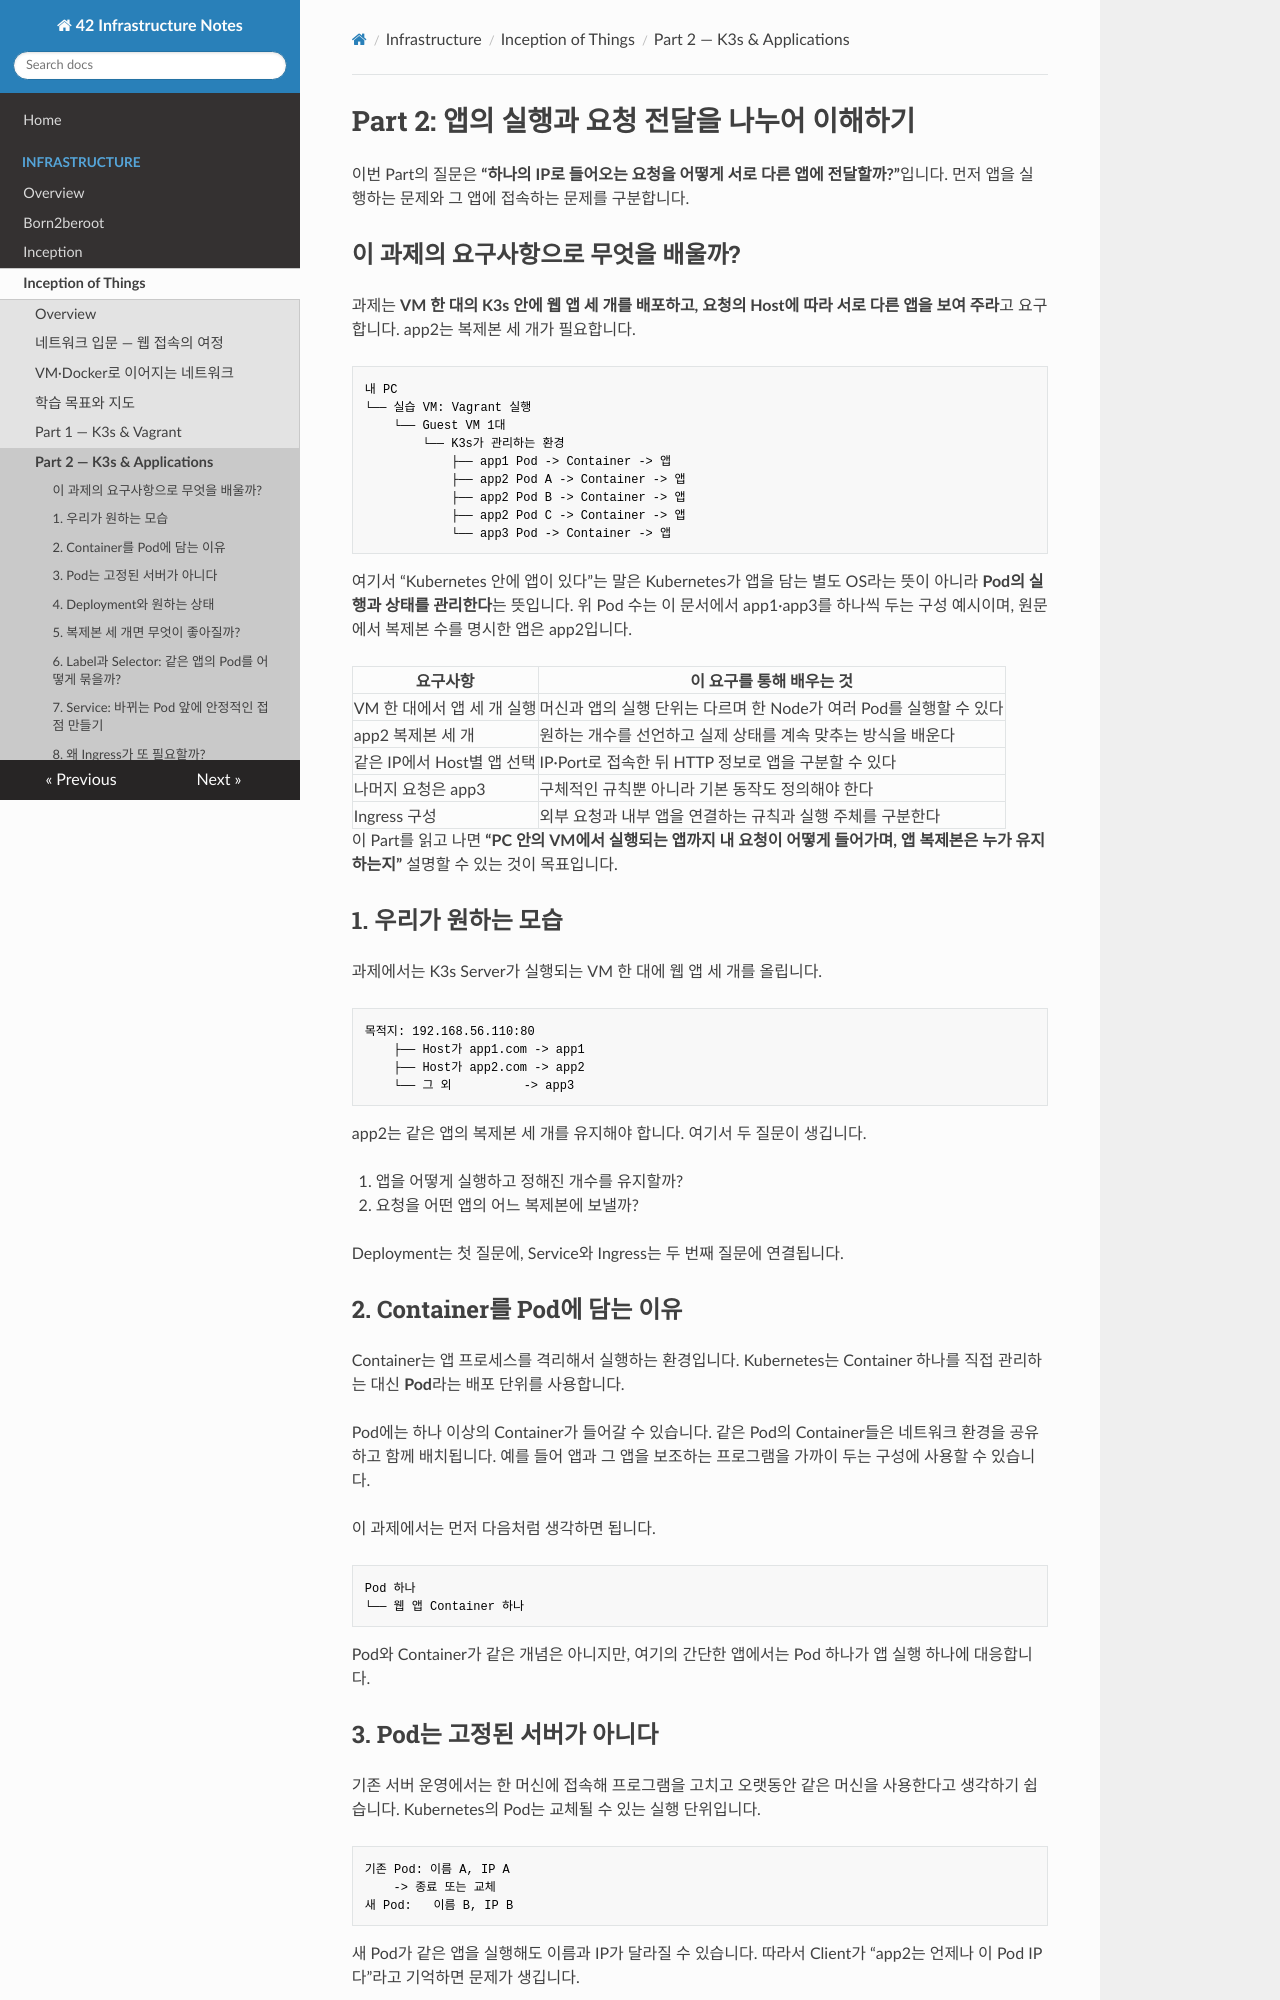

repository: daeunki2/42_doc · page: infrastructure/inception-of-things/part2/index.html · generator: mkdocs

# Part 2: 앱의 실행과 요청 전달을 나누어 이해하기

이번 Part의 질문은 **“하나의 IP로 들어오는 요청을 어떻게 서로 다른 앱에 전달할까?”**입니다. 먼저 앱을 실행하는 문제와 그 앱에 접속하는 문제를 구분합니다.

## 이 과제의 요구사항으로 무엇을 배울까?

과제는 **VM 한 대의 K3s 안에 웹 앱 세 개를 배포하고, 요청의 Host에 따라 서로 다른 앱을 보여 주라**고 요구합니다. app2는 복제본 세 개가 필요합니다.

```text
내 PC
└── 실습 VM: Vagrant 실행
    └── Guest VM 1대
        └── K3s가 관리하는 환경
            ├── app1 Pod -> Container -> 앱
            ├── app2 Pod A -> Container -> 앱
            ├── app2 Pod B -> Container -> 앱
            ├── app2 Pod C -> Container -> 앱
            └── app3 Pod -> Container -> 앱
```

여기서 “Kubernetes 안에 앱이 있다”는 말은 Kubernetes가 앱을 담는 별도 OS라는 뜻이 아니라 **Pod의 실행과 상태를 관리한다**는 뜻입니다. 위 Pod 수는 이 문서에서 app1·app3를 하나씩 두는 구성 예시이며, 원문에서 복제본 수를 명시한 앱은 app2입니다.

| 요구사항 | 이 요구를 통해 배우는 것 |
|---|---|
| VM 한 대에서 앱 세 개 실행 | 머신과 앱의 실행 단위는 다르며 한 Node가 여러 Pod를 실행할 수 있다 |
| app2 복제본 세 개 | 원하는 개수를 선언하고 실제 상태를 계속 맞추는 방식을 배운다 |
| 같은 IP에서 Host별 앱 선택 | IP·Port로 접속한 뒤 HTTP 정보로 앱을 구분할 수 있다 |
| 나머지 요청은 app3 | 구체적인 규칙뿐 아니라 기본 동작도 정의해야 한다 |
| Ingress 구성 | 외부 요청과 내부 앱을 연결하는 규칙과 실행 주체를 구분한다 |

이 Part를 읽고 나면 **“PC 안의 VM에서 실행되는 앱까지 내 요청이 어떻게 들어가며, 앱 복제본은 누가 유지하는지”** 설명할 수 있는 것이 목표입니다.

## 1. 우리가 원하는 모습

과제에서는 K3s Server가 실행되는 VM 한 대에 웹 앱 세 개를 올립니다.

```text
목적지: 192.168.56.110:80
    ├── Host가 app1.com -> app1
    ├── Host가 app2.com -> app2
    └── 그 외          -> app3
```

app2는 같은 앱의 복제본 세 개를 유지해야 합니다. 여기서 두 질문이 생깁니다.

1. 앱을 어떻게 실행하고 정해진 개수를 유지할까?
2. 요청을 어떤 앱의 어느 복제본에 보낼까?

Deployment는 첫 질문에, Service와 Ingress는 두 번째 질문에 연결됩니다.

## 2. Container를 Pod에 담는 이유

Container는 앱 프로세스를 격리해서 실행하는 환경입니다. Kubernetes는 Container 하나를 직접 관리하는 대신 **Pod**라는 배포 단위를 사용합니다.

Pod에는 하나 이상의 Container가 들어갈 수 있습니다. 같은 Pod의 Container들은 네트워크 환경을 공유하고 함께 배치됩니다. 예를 들어 앱과 그 앱을 보조하는 프로그램을 가까이 두는 구성에 사용할 수 있습니다.

이 과제에서는 먼저 다음처럼 생각하면 됩니다.

```text
Pod 하나
└── 웹 앱 Container 하나
```

Pod와 Container가 같은 개념은 아니지만, 여기의 간단한 앱에서는 Pod 하나가 앱 실행 하나에 대응합니다.
